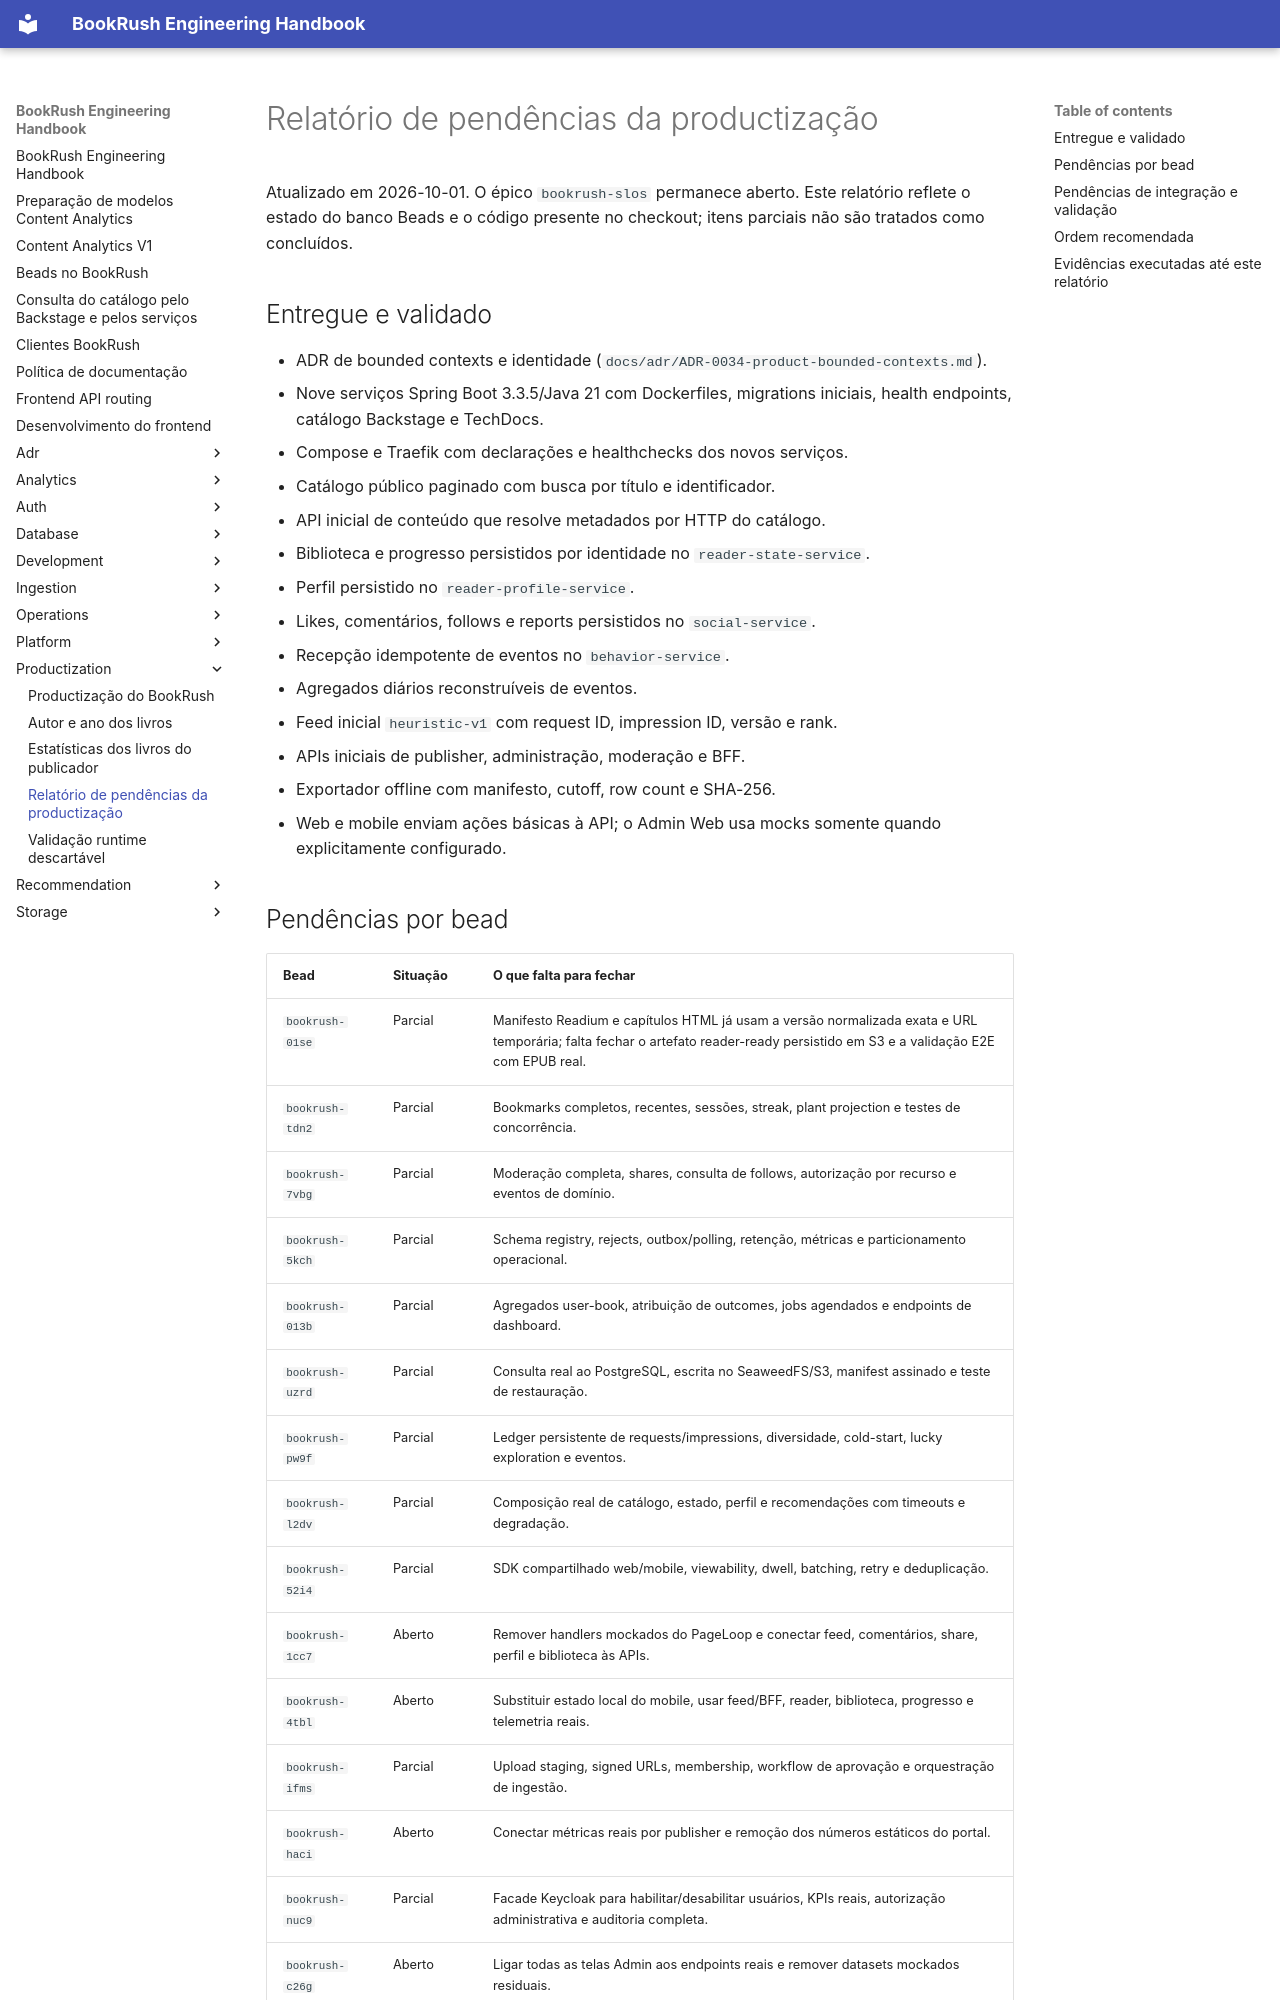

repository: jvteodoro/BookRush · page: productization/remaining-work/index.html · generator: mkdocs

# Relatório de pendências da productização

Atualizado em 2026-10-01. O épico `bookrush-slos` permanece aberto. Este relatório reflete o estado do banco Beads e o código presente no checkout; itens parciais não são tratados como concluídos.

## Entregue e validado

- ADR de bounded contexts e identidade (`docs/adr/ADR-0034-product-bounded-contexts.md`).
- Nove serviços Spring Boot 3.3.5/Java 21 com Dockerfiles, migrations iniciais, health endpoints, catálogo Backstage e TechDocs.
- Compose e Traefik com declarações e healthchecks dos novos serviços.
- Catálogo público paginado com busca por título e identificador.
- API inicial de conteúdo que resolve metadados por HTTP do catálogo.
- Biblioteca e progresso persistidos por identidade no `reader-state-service`.
- Perfil persistido no `reader-profile-service`.
- Likes, comentários, follows e reports persistidos no `social-service`.
- Recepção idempotente de eventos no `behavior-service`.
- Agregados diários reconstruíveis de eventos.
- Feed inicial `heuristic-v1` com request ID, impression ID, versão e rank.
- APIs iniciais de publisher, administração, moderação e BFF.
- Exportador offline com manifesto, cutoff, row count e SHA-256.
- Web e mobile enviam ações básicas à API; o Admin Web usa mocks somente quando explicitamente configurado.
